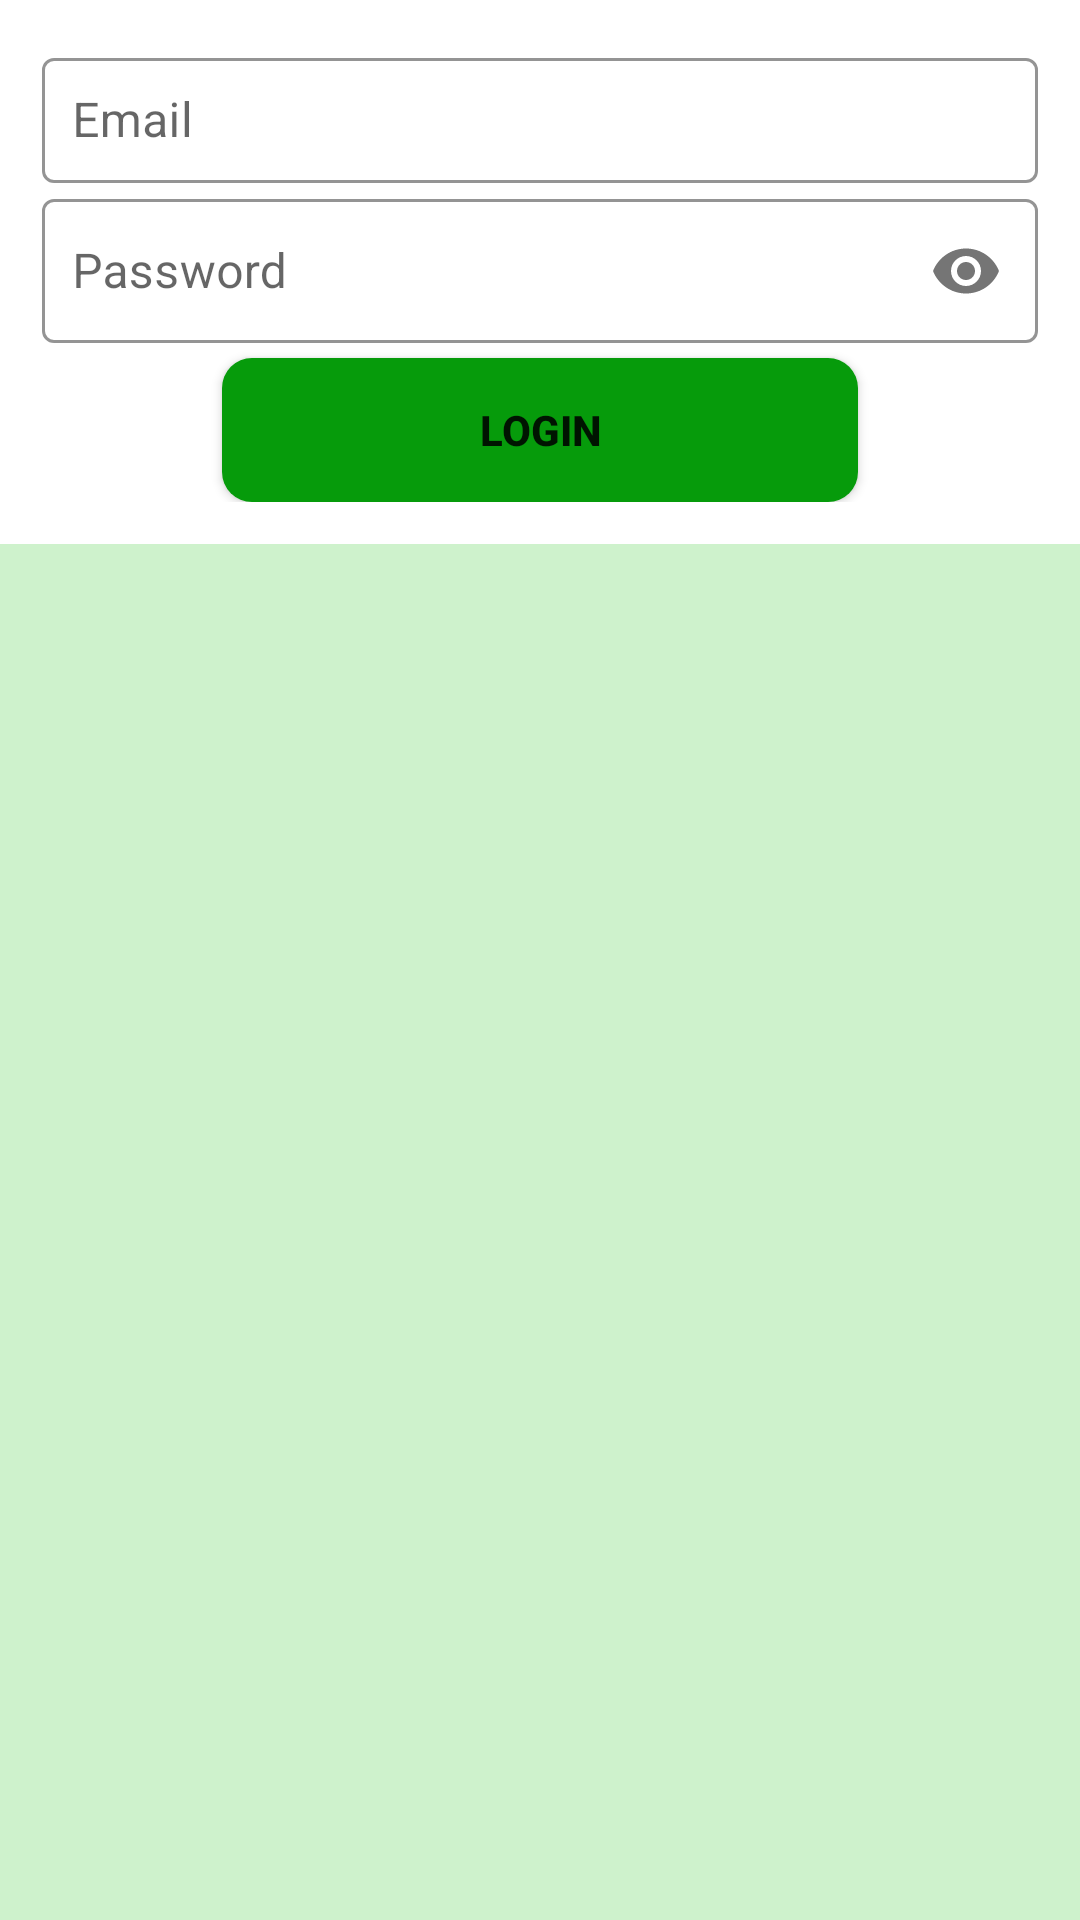

Android layout source for this screen:
<!-- AndroidManifest.xml: application theme Theme.Agrimo -->
<!-- res/layout/fragment_login.xml -->
<?xml version="1.0" encoding="utf-8"?>
<RelativeLayout
    xmlns:android="http://schemas.android.com/apk/res/android"
    xmlns:app="http://schemas.android.com/apk/res-auto"
    xmlns:tools="http://schemas.android.com/tools"
    android:layout_width="match_parent"
    android:layout_height="match_parent"
    android:background="@color/light_green"


    tools:context=".LoginFragment"


    >
    <LinearLayout
        android:background="@color/white"
        android:layout_width="match_parent"
        android:layout_height="wrap_content"
        android:orientation="vertical"
        android:id="@+id/linearLoginView"
        android:padding="14dp">

        <com.google.android.material.textfield.TextInputLayout
            style="@style/Widget.MaterialComponents.TextInputLayout.OutlinedBox"

            android:layout_width="match_parent"
            android:layout_height="wrap_content"

            app:boxStrokeColor="@color/orange"
            app:boxStrokeWidthFocused="2dp"
            app:endIconTint="@color/orange"
            app:startIconTint="@color/orange"
            >

            <com.google.android.material.textfield.TextInputEditText
                android:id="@+id/loginEtEmail"
                android:layout_width="match_parent"
                android:layout_height="match_parent"
                android:inputType="textEmailAddress"
                android:hint="@string/email"
                android:padding="10dp"


                />

            <com.google.android.material.textfield.TextInputLayout
                style="@style/Widget.MaterialComponents.TextInputLayout.OutlinedBox"

                android:layout_width="match_parent"
                android:layout_height="wrap_content"
                app:passwordToggleEnabled="true"
                app:boxStrokeColor="@color/black"
                app:boxStrokeWidthFocused="2dp"
                app:endIconTint="@color/orange"
                app:startIconTint="@color/orange"
                >

                <com.google.android.material.textfield.TextInputEditText
                    android:id="@+id/loginEtPassword"
                    android:layout_width="match_parent"
                    android:layout_height="match_parent"
                    android:inputType="textPassword"
                    android:padding="10dp"
                    android:hint="@string/password"



                    />




            </com.google.android.material.textfield.TextInputLayout>
        </com.google.android.material.textfield.TextInputLayout>





        <Button
            android:layout_marginTop="5dp"
            android:id="@+id/btn_login"
            android:layout_width="match_parent"
            android:layout_height="wrap_content"
            android:layout_marginStart="60dp"
            android:layout_marginEnd="60dp"
            android:background="@drawable/button_bg"
            android:text="@string/login"
            android:textStyle="bold"
            app:backgroundTint="@color/green"


            />


    </LinearLayout>





</RelativeLayout>
<!-- resources referenced by this layout -->
<resources>
  <color name="black">#FF000000</color>
  <color name="green">#069B0B</color>
  <color name="light_green">#CEF2CC</color>
  <color name="orange">#f1a638</color>
  <color name="white">#FFFFFFFF</color>
  <!-- drawable button_bg (drawable) -->
  <?xml version="1.0" encoding="utf-8"?>
  <shape xmlns:android="http://schemas.android.com/apk/res/android"
      android:shape="rectangle"
      >
      <corners android:radius="10dp"/>
      <solid android:color="@color/green"/>
  
  </shape>
  <string name="email">Email</string>
  <string name="login">Login</string>
  <string name="password">Password</string>
  <style name="Theme.Agrimo" parent="Theme.MaterialComponents.DayNight.NoActionBar">
          
          <item name="colorPrimary">@color/purple_500</item>
          <item name="colorPrimaryVariant">@color/green</item>
          <item name="colorOnPrimary">@color/white</item>
          
          <item name="colorSecondary">@color/teal_200</item>
          <item name="colorSecondaryVariant">@color/teal_700</item>
          <item name="colorOnSecondary">@color/black</item>
          
          <item name="android:statusBarColor" tools:targetApi="l">?attr/colorPrimaryVariant</item>
          
          <item name="actionBarSize">36dip</item>
  
      </style>
  <color name="purple_500">#FF6200EE</color>
  <color name="teal_200">#FF03DAC5</color>
  <color name="teal_700">#FF018786</color>
</resources>
